Image classification data set "Daun Kentang" (torangsitungkir93/Skripsi-CNN-Daun-Kentang on GitHub). Class labels (3): early blight, healthy, late blight.

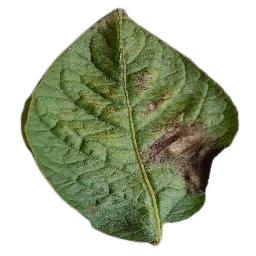
Label: late blight

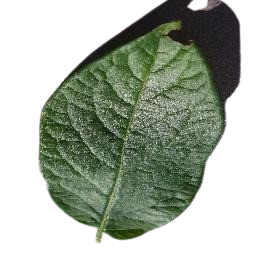
Label: healthy

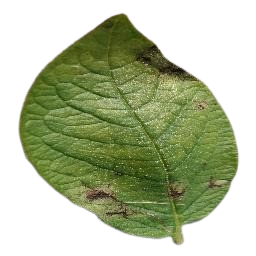
Label: late blight

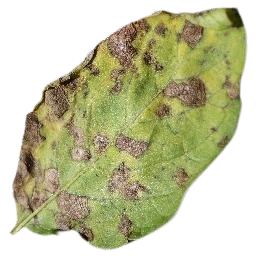
Label: early blight

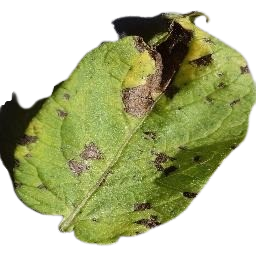
Label: early blight

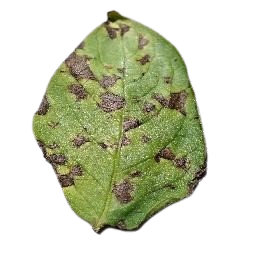
Label: early blight
